Run: headless pygame with SDL's dummy video driver; simulated clock (each Clock.tick advances the game by its frame time, no real sleeping); random seed 0; keys injected as events and as key.get_pressed() state; no mouse input.
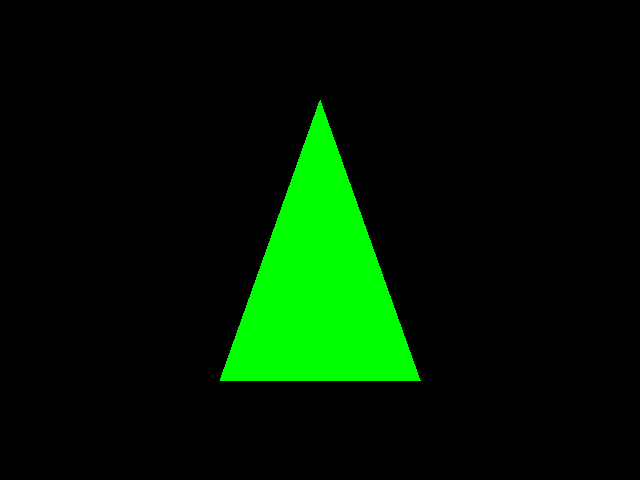
Frame 1 of 4 · flips 1–60 · no input
Frame 2 of 4 · flips 61–180 · tapped SPACE, RETURN · held RIGHT (→), D · screen unchanged from frame 1, image omitted
Frame 3 of 4 · flips 181–300 · held DOWN (↓), S · screen unchanged from frame 2, image omitted
Frame 4 of 4 · flips 301–420 · held LEFT (←), A, UP (↑), W · screen unchanged from frame 3, image omitted

The pygame program that drew these frames:

import pygame

pygame.init()

tela = pygame.display.set_mode((640, 480), 0)

VERDE = (0, 255, 0)

while True:
    # Calcula as regras

    # Pinta
    pygame.draw.polygon(tela, VERDE, [(320, 100), (220, 380), (420, 380)], 0)
    pygame.display.update()

    # Eventos
    for e in pygame.event.get():
        if e.type == pygame.QUIT:
            exit()
